The GitHub repository charitha-hub2006/DermaAI-Skin-Disease-Detection contains a labelled image folder "processed" with 5 categories: akiec, bcc, bkl, mel, vasc. Examples follow, each with its label.

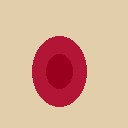
Label: vasc

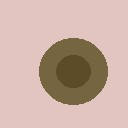
Label: bkl

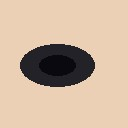
Label: mel

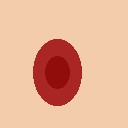
Label: vasc

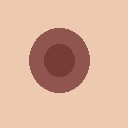
Label: bkl

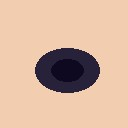
Label: mel
